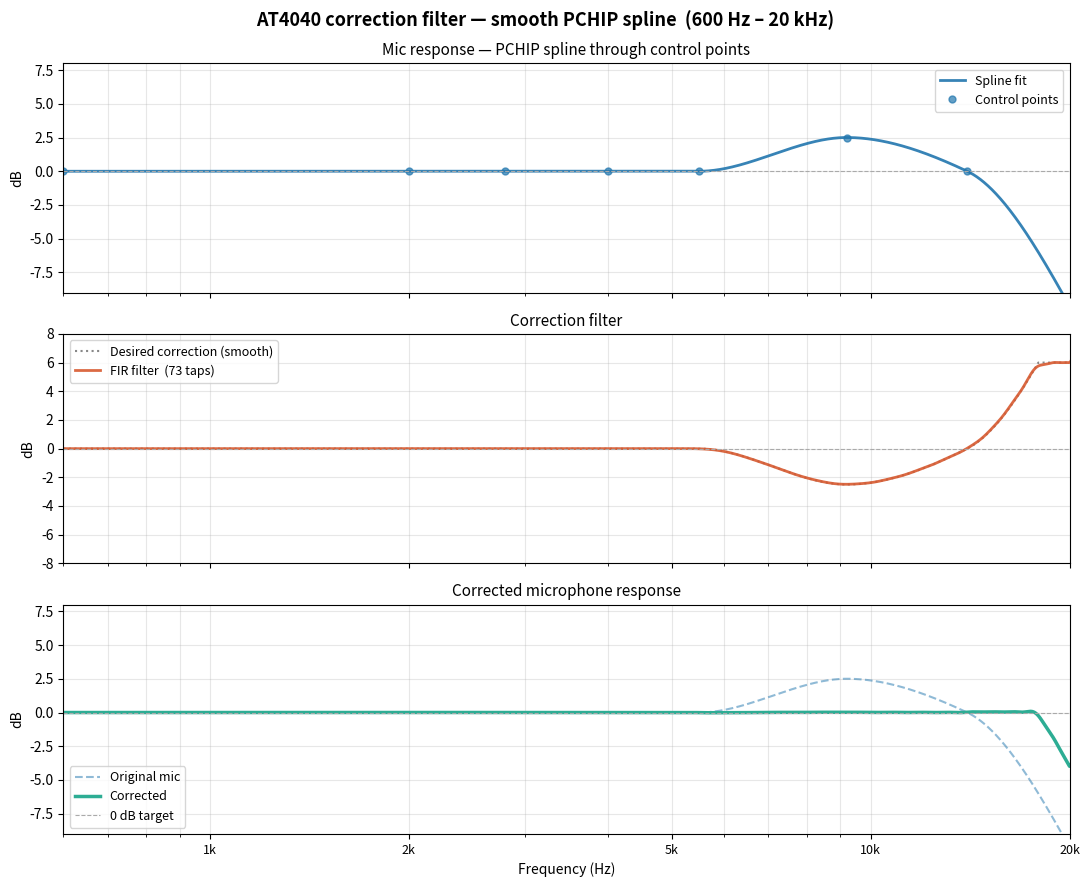

Reproduce this figure in Python.
import numpy as np
import matplotlib.pyplot as plt
from scipy.signal import firls, freqz
from scipy.interpolate import PchipInterpolator

fs = 44100
numtaps = 73

def db2lin(db): return 10**(db/20)
def to_db(x):   return 20*np.log10(np.clip(x, 1e-6, None))

# --- FIX 1: define separate control points for the spline ---
# These are the key inflection points of your mic curve, one per region
# (not paired band edges — just unique, strictly increasing frequencies)
ctrl_f = np.array([600,     2000, 2800, 4000,   5500, 9200, 14000,   20000])
ctrl_db = np.array([  0,    0,    0,    0,      0,    2.5,  0,       -10])

# FIX 2: build the spline from ctrl_f/ctrl_db, not from bands
interp = PchipInterpolator(np.log10(ctrl_f), ctrl_db)

f_dense = np.logspace(np.log10(600), np.log10(20000), 2000)
mic_db_smooth  = interp(np.log10(f_dense))
mic_lin_smooth = db2lin(mic_db_smooth)
corr_lin_smooth = np.clip(1.0 / mic_lin_smooth, 0, db2lin(6))

# Sample correction onto 60 log-spaced sub-bands
N_BANDS = 60
f_inner    = 600.0 * (20000.0/600.0)**np.linspace(0, 1, N_BANDS + 1)
f_inner[0] = 600.0;  f_inner[-1] = 20000.0

corr_at_edges = np.interp(f_inner, f_dense, corr_lin_smooth)

bands_list   = [0.0, 600.0];  desired_list = [1.0, 1.0]
for i in range(N_BANDS):
    bands_list.extend([f_inner[i], f_inner[i+1]])
    desired_list.extend([corr_at_edges[i], corr_at_edges[i+1]])

bands   = np.array(bands_list)
desired = np.array(desired_list)

assert bands[1] == bands[2], f"Join mismatch: {bands[1]} != {bands[2]}"
print(f"Bands: {len(bands)//2}, Correction range: {to_db(corr_at_edges.min()):.1f} to {to_db(corr_at_edges.max()):.1f} dB")

taps = firls(numtaps, bands, desired, fs=fs)

worN = 8192
w, H = freqz(taps, worN=worN, fs=fs)
H_db = to_db(np.abs(H))

mic_on_w = np.interp(w, f_dense, mic_lin_smooth, left=1.0, right=mic_lin_smooth[-1])
combined  = mic_on_w * np.abs(H)

fig, axes = plt.subplots(3, 1, figsize=(11, 9), sharex=True)
fig.suptitle("AT4040 correction filter — smooth PCHIP spline  (600 Hz – 20 kHz)",
             fontsize=13, fontweight="bold")

kw = dict(lw=2, alpha=0.9)

ax = axes[0]
ax.semilogx(f_dense, mic_db_smooth, color="#2176ae", **kw, label="Spline fit")
ax.plot(ctrl_f, ctrl_db, "o", color="#2176ae", ms=5, alpha=0.7, label="Control points")
ax.axhline(0, color="#aaa", lw=0.8, ls="--")
ax.set_ylim(-9, 8); ax.set_ylabel("dB", fontsize=10)
ax.set_title("Mic response — PCHIP spline through control points", fontsize=11)
ax.legend(fontsize=9); ax.grid(True, alpha=0.3, which="both")

ax2 = axes[1]
ax2.semilogx(f_dense, to_db(corr_lin_smooth), color="#888", lw=1.5, ls=":", label="Desired correction (smooth)")
ax2.semilogx(w[1:], H_db[1:], color="#d85a30", **kw, label=f"FIR filter  ({numtaps} taps)")
ax2.axhline(0, color="#aaa", lw=0.8, ls="--")
ax2.set_ylim(-8, 8); ax2.set_ylabel("dB", fontsize=10)
ax2.set_title("Correction filter", fontsize=11)
ax2.legend(fontsize=9, loc="upper left"); ax2.grid(True, alpha=0.3, which="both")

ax3 = axes[2]
ax3.semilogx(f_dense, mic_db_smooth, color="#2176ae", lw=1.5, ls="--", alpha=0.5, label="Original mic")
ax3.semilogx(w[1:], to_db(combined[1:]), color="#2dad94", lw=2.5, label="Corrected")
ax3.axhline(0, color="#aaa", lw=0.8, ls="--", label="0 dB target")
ax3.set_ylim(-9, 8); ax3.set_ylabel("dB", fontsize=10)
ax3.set_xlabel("Frequency (Hz)", fontsize=10)
ax3.set_title("Corrected microphone response", fontsize=11)
ax3.legend(fontsize=9, loc="lower left"); ax3.grid(True, alpha=0.3, which="both")

for a in axes:
    a.set_xlim(600, 20000)
    a.set_xticks([1000, 2000, 5000, 10000, 20000])
    a.set_xticklabels(["1k", "2k", "5k", "10k", "20k"], fontsize=9)

plt.tight_layout()
plt.show()
#plt.savefig("/mnt/user-data/outputs/at4040_user_fixed.png", dpi=150, bbox_inches="tight")
print("done")
